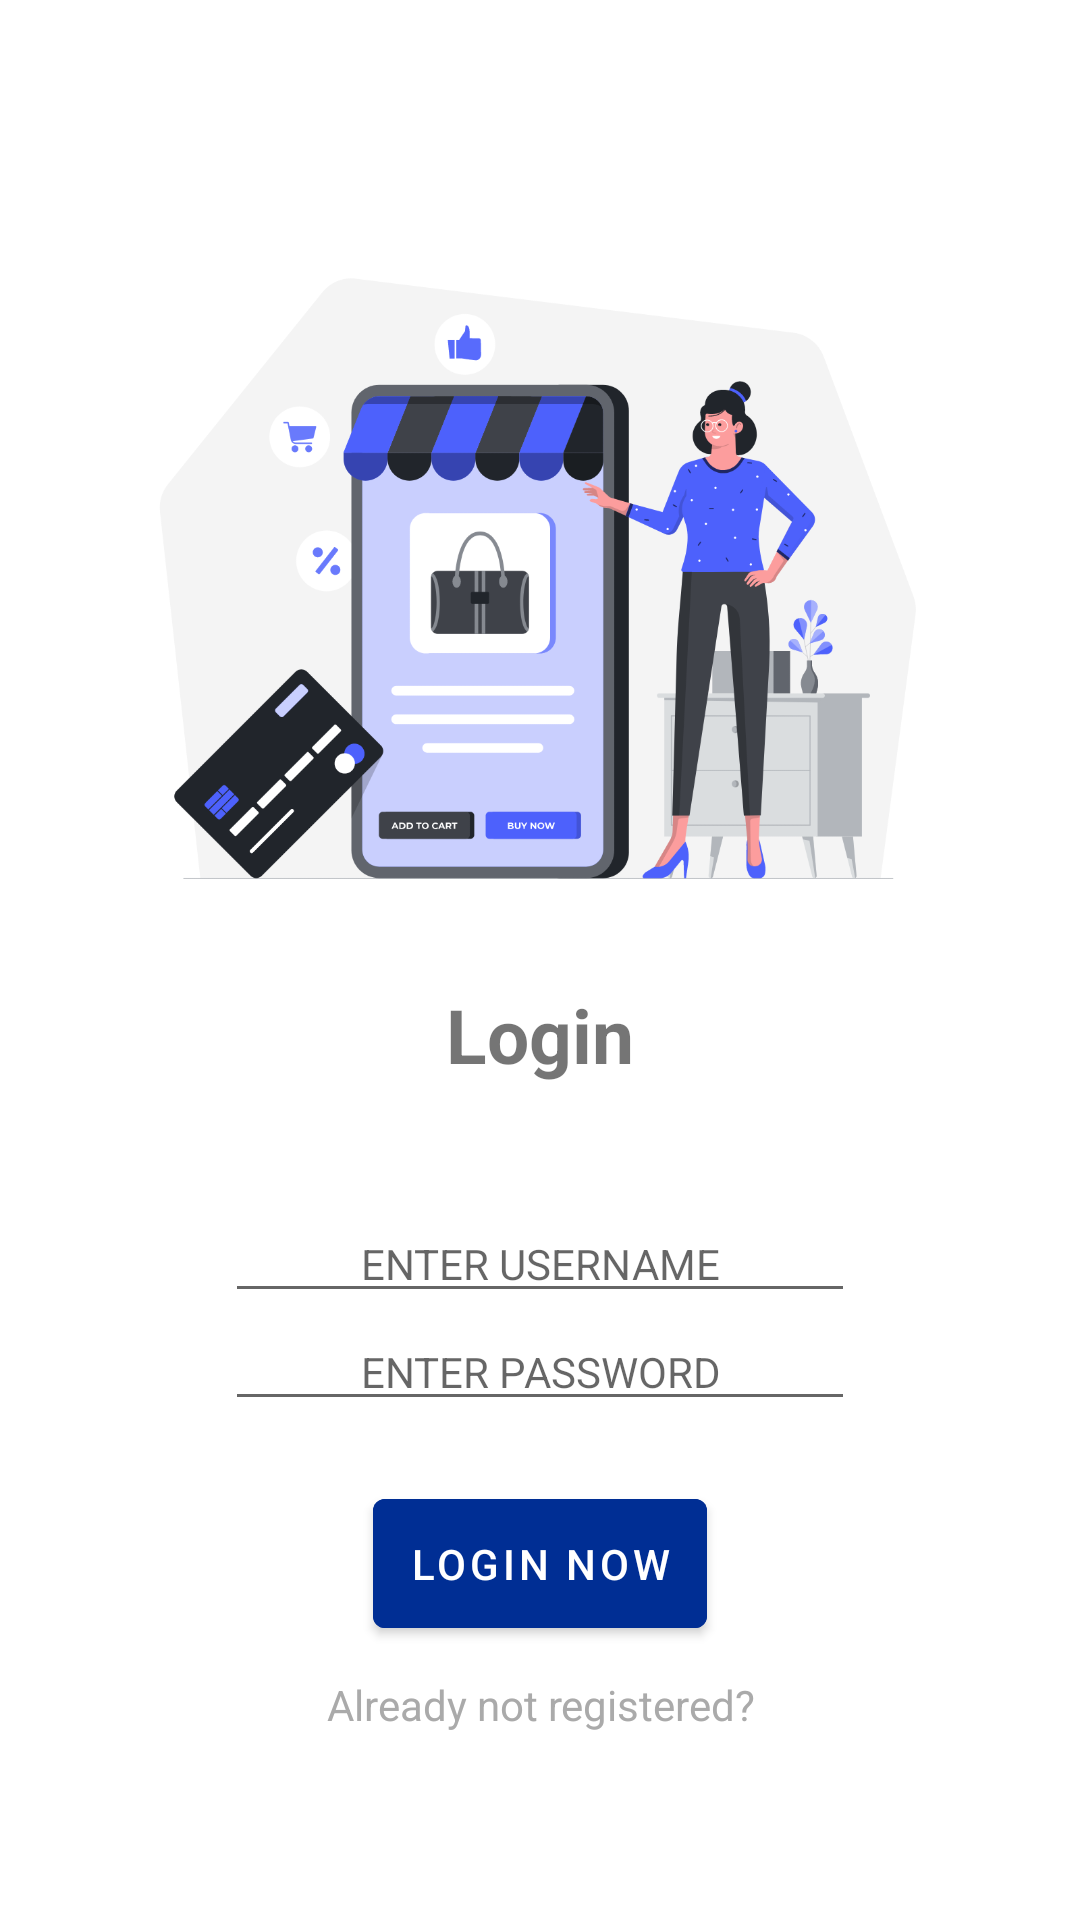

Produce the Android XML layout that renders to this screen, including the resource entries it uses.
<!-- AndroidManifest.xml: application theme Theme.Loginapp -->
<!-- res/layout/activity_main.xml -->
<?xml version="1.0" encoding="utf-8"?>
<LinearLayout xmlns:android="http://schemas.android.com/apk/res/android"
    xmlns:app="http://schemas.android.com/apk/res-auto"
    xmlns:tools="http://schemas.android.com/tools"
    android:layout_width="match_parent"
    android:layout_height="match_parent"
    android:gravity="center"
    android:orientation="vertical"
    tools:context=".MainActivity">


    <ImageView
        android:layout_width="wrap_content"
        android:layout_height="276dp"
        android:layout_gravity="top"
        app:srcCompat="@drawable/add_to_cart" />

    <TextView
        android:layout_width="match_parent"
        android:layout_height="wrap_content"
        android:layout_marginBottom="40dp"
        android:gravity="center"
        android:text="Login"
        android:textSize="25dp"
        android:textStyle="bold" />

    <EditText
        android:id="@+id/txt_username"
        android:layout_width="210dp"
        android:layout_height="wrap_content"
        android:gravity="center"
        android:hint="@string/username"
        android:textSize="14dp" />

    <EditText
        android:id="@+id/txt_password"
        android:layout_width="210dp"
        android:layout_height="wrap_content"
        android:gravity="center"
        android:hint="@string/password"
        android:textSize="14dp" />

    <Button
        android:id="@+id/btn_loginNow"
        android:layout_width="wrap_content"
        android:layout_height="wrap_content"
        android:layout_marginTop="20dp"
        android:backgroundTint="@color/blue"
        android:padding="12dp"
        android:text="@string/login" />

    <TextView
        android:id="@+id/txt_NotRegistered"
        android:layout_width="match_parent"
        android:layout_height="wrap_content"
        android:layout_margin="10dp"
        android:gravity="center"
        android:text="@string/not_registered"
        android:textColor="@android:color/darker_gray"

        />

</LinearLayout>
<!-- resources referenced by this layout -->
<resources>
  <color name="blue">#002E94</color>
  <!-- drawable add_to_cart: png bitmap (drawable, 168176 bytes) -->
  <string name="login">Login now</string>
  <string name="not_registered">Already not registered?</string>
  <string name="password">ENTER PASSWORD</string>
  <string name="username">ENTER USERNAME</string>
  <style name="Theme.Loginapp" parent="Theme.MaterialComponents.DayNight.DarkActionBar">
          
          <item name="colorPrimary">@color/purple_500</item>
          <item name="colorPrimaryVariant">@color/purple_700</item>
          <item name="colorOnPrimary">@color/white</item>
          
          <item name="colorSecondary">@color/teal_200</item>
          <item name="colorSecondaryVariant">@color/teal_700</item>
          <item name="colorOnSecondary">@color/black</item>
          
          <item name="android:statusBarColor" tools:targetApi="l">?attr/colorPrimaryVariant</item>
          
      </style>
  <color name="purple_500">#FF6200EE</color>
  <color name="purple_700">#FF3700B3</color>
  <color name="white">#FFFFFFFF</color>
  <color name="teal_200">#FF03DAC5</color>
  <color name="teal_700">#FF018786</color>
  <color name="black">#FF000000</color>
</resources>
